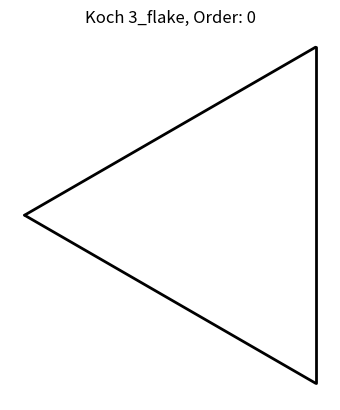

This chart was generated by the following Python code: (Note: this script raises an exception after producing the figure.)
#!/usr/bin/env python3
import matplotlib as mpl
import matplotlib.pyplot as plt
from matplotlib import rc
import numpy as np
import math
import os
ext='.png'

M_Fmax=7


def plot(LineList,ax):
    for Li in LineList:
        ax.plot([Li.stp[0],Li.edp[0]],[Li.stp[1],Li.edp[1]],c=cmap(Li.colour),linewidth=2/(Li.colour+1),solid_capstyle='round')
        #for i in range(0,4):
            #ax.scatter(x=[Li.p[i][0]],y=[Li.p[i][1]])



def ListUpdate(LSti,i):
    LSt=[]
    for j in LSti:

        for num,k in enumerate(j.p):
            if num == 0:
                LSt.append(Line(j.stp,j.p[0],j.colour))
            else:
                LSt.append(Line(j.p[num-1],k,i))
        LSt.append(Line(j.p[-1],j.edp,j.colour))
    return LSt

##Set a max iteration for the snowflake
Maxiterations=5

for M_F in range(3,M_Fmax+1):
    In_A=2*math.pi/M_F
    c,s=math.cos(In_A),math.sin(In_A)
    c2,s2=math.cos(math.pi-In_A),math.sin(math.pi-In_A)
    R_M=np.array([[c,-s],[s,c]])
    R_M2=np.array([[c2,s2],[-s2,c2]])
    # Get a pllotting colourmap
    cmap = plt.get_cmap('gnuplot',Maxiterations)
    
    
    if not os.path.exists(str(M_F)+'_Flake'):
        os.makedirs(str(M_F)+'_Flake')
    prop1=(M_F-1)/(2*M_F)
    prop2=math.sqrt(3)/6
    class Line:
        def __init__(self,Startpoint,Endpoint,Depth):
            Lx=Endpoint[0]-Startpoint[0]
            Ly=Endpoint[1]-Startpoint[1]
            Dist=np.array([(Lx)*prop1,(Ly)*prop1])
            self.vec=np.array([Lx,Ly])
            self.stp=Startpoint
            self.edp=Endpoint
            len=Endpoint-Startpoint-2*Dist
            self.p=[]
            self.p.append(Startpoint + Dist)
            Rotlen=len
            for i in range(M_F-1):
                Rotlen=np.dot(R_M,Rotlen)
                TD=self.p[i]-Rotlen
                self.p.append(TD)
            self.colour=Depth
    

    
    
    LSt=[]
    
    
    LSt.append(Line(np.array([0,0]),np.array([0,1]),0))
    for i in range(M_F-1):
        p1=LSt[i].edp
        p2=np.dot(R_M,LSt[i].vec)
        LSt.append(Line(p1,p1+p2,0))
    
    ##Set some plotting variables in matplotlib, for the colourmap
    norm = mpl.colors.Normalize(vmin=0,vmax=Maxiterations)
    sm = plt.cm.ScalarMappable(cmap=cmap, norm=norm)
    sm.set_array([])
    for i in range(0,Maxiterations):
        if i != 0:
            LSt=ListUpdate(LSt,i)
        fig = plt.figure()
        ax1 = fig.add_subplot(1,1,1, adjustable='box', aspect=1)
    
        plot(LSt,ax1)
        ax1.set_title(r'Koch %s_flake, Order: %s' %(str(M_F),str(i)))
        ax1.set_axis_off()
        cax=plt.colorbar(sm, ticks=range(0,Maxiterations),boundaries=np.arange(-0.5,Maxiterations+0.5,1))
        plt.savefig(str(M_F)+'_Flake/'+str(M_F)+'_Flake_ord'+str(i)+ext, interpolation='none')
        plt.close()
        
